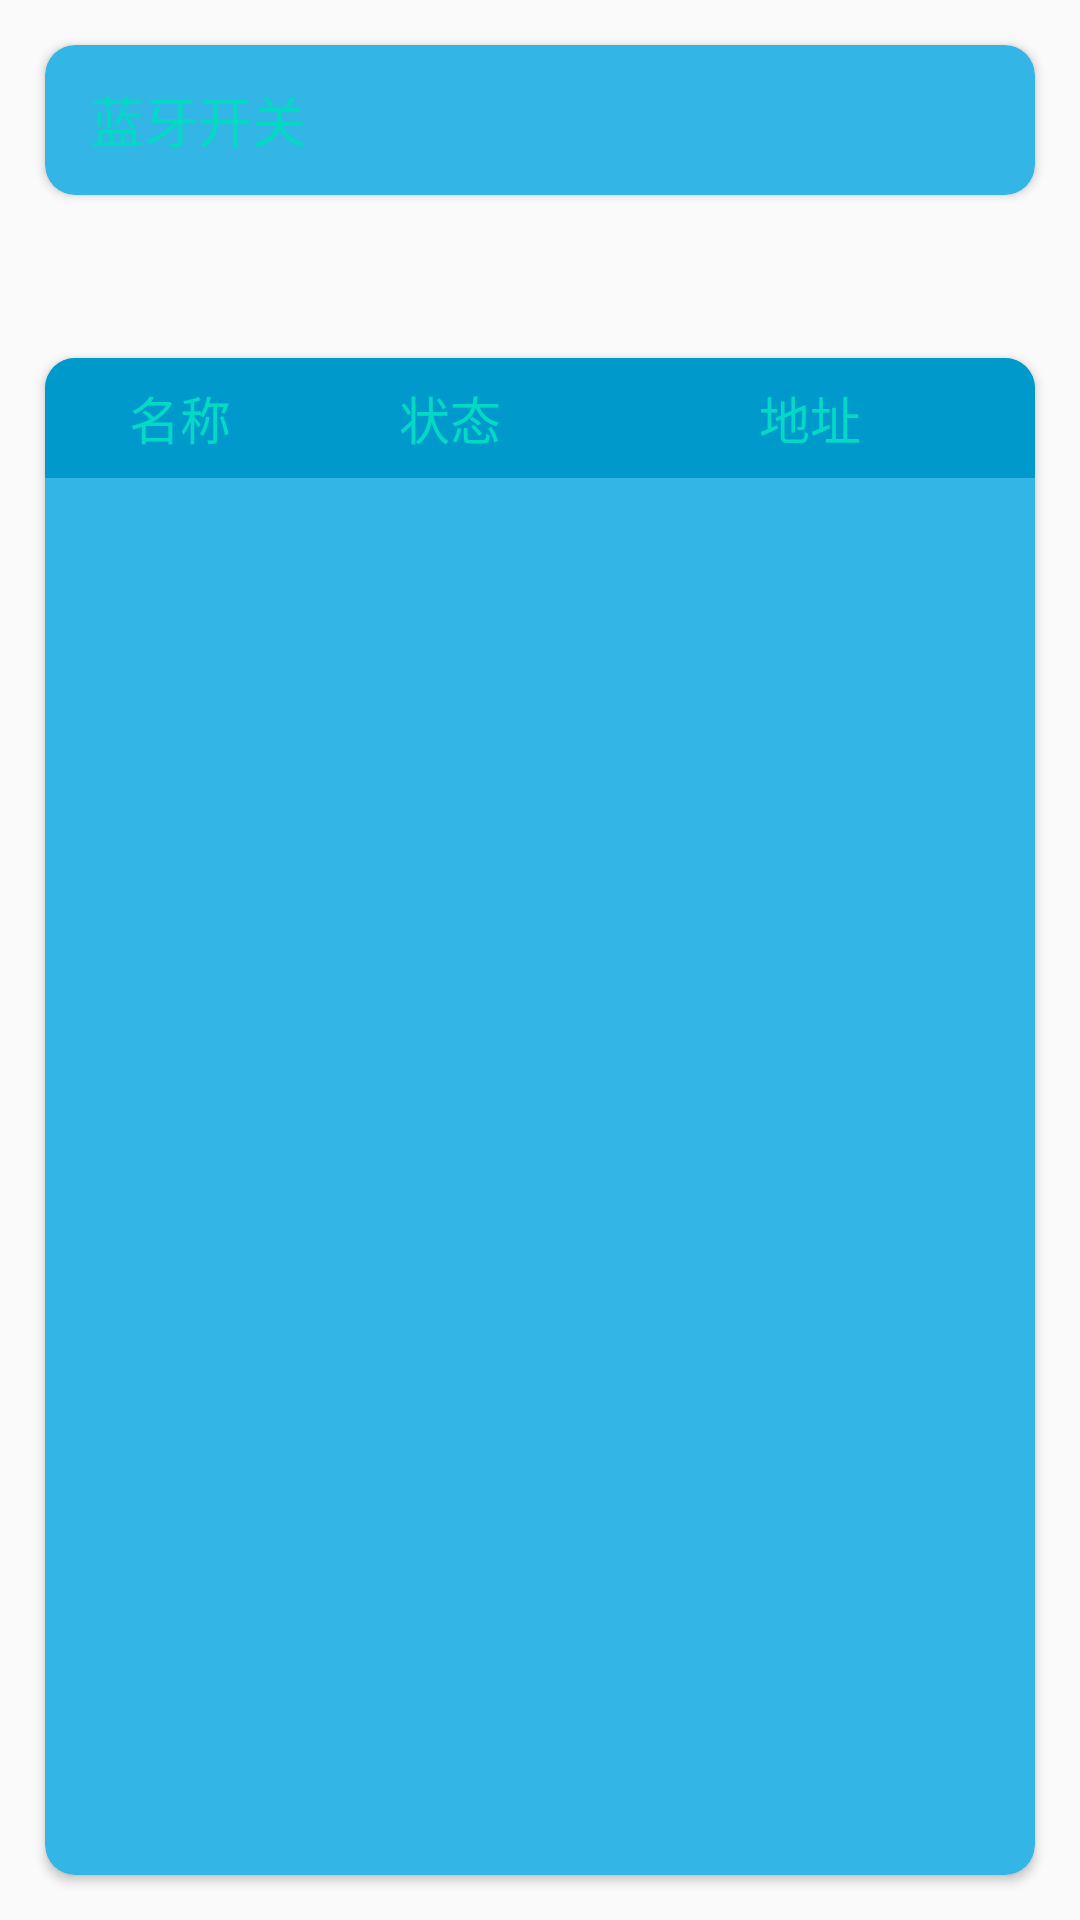

Layout XML and referenced resources for this Android screen:
<!-- AndroidManifest.xml: activity theme TranslucentTheme -->
<!-- res/layout/activity_main.xml -->
<?xml version="1.0" encoding="utf-8"?>
<LinearLayout xmlns:android="http://schemas.android.com/apk/res/android"
    xmlns:app="http://schemas.android.com/apk/res-auto"
    xmlns:tools="http://schemas.android.com/tools"
    android:layout_width="match_parent"
    android:layout_height="match_parent"
    android:orientation="vertical"
    tools:context=".MainActivity" >

    <androidx.cardview.widget.CardView
        android:layout_width="match_parent"
        android:layout_height="50dp"
        android:layout_margin="15dp"
        app:cardBackgroundColor="@android:color/holo_blue_light"
        app:cardCornerRadius="10dp">

        <LinearLayout
            android:layout_width="match_parent"
            android:layout_height="match_parent"
            android:layout_marginLeft="15dp"
            android:orientation="horizontal">

            <TextView
                android:id="@+id/textView"
                android:layout_width="wrap_content"
                android:layout_height="match_parent"
                android:layout_weight="1"
                android:gravity="center|left"
                android:text="蓝牙开关"
                android:textColor="@color/colorAccent"
                android:textSize="18dp" />

            <CheckBox
                android:id="@+id/ck_bluetooth"
                android:layout_width="wrap_content"
                android:layout_height="match_parent"
                android:layout_gravity="right"
                android:button="@drawable/ck_status_selector"
                android:checked="false"
                android:gravity="center"
                android:scaleX="0.7"
                android:scaleY="0.7" />

        </LinearLayout>
    </androidx.cardview.widget.CardView>

    <TextView
        android:id="@+id/tv_discovery"
        android:layout_width="match_parent"
        android:layout_height="wrap_content"
        android:paddingLeft="20dp"
        android:textSize="18sp" />

    <androidx.cardview.widget.CardView
        android:layout_width="match_parent"
        android:layout_height="match_parent"
        android:layout_margin="15dp"
        app:cardBackgroundColor="@android:color/holo_blue_light"
        app:cardCornerRadius="10dp">

        <LinearLayout
            android:layout_width="match_parent"
            android:layout_height="match_parent"
            android:orientation="vertical">

            <LinearLayout
                android:layout_width="match_parent"
                android:layout_height="40dp"
                android:background="@android:color/holo_blue_dark"
                android:orientation="horizontal">

                <TextView
                    android:layout_width="0dp"
                    android:layout_height="match_parent"
                    android:layout_weight="3"
                    android:gravity="center"
                    android:text="名称"
                    android:textColor="@color/colorAccent"
                    android:textSize="17sp" />

                <TextView
                    android:layout_width="0dp"
                    android:layout_height="match_parent"
                    android:layout_weight="3"
                    android:gravity="center"
                    android:text="状态"
                    android:textColor="@color/colorAccent"
                    android:textSize="17sp" />

                <TextView
                    android:layout_width="0dp"
                    android:layout_height="match_parent"
                    android:layout_weight="5"
                    android:gravity="center"
                    android:text="地址"
                    android:textColor="@color/colorAccent"
                    android:textSize="17sp" />

            </LinearLayout>

            <ListView
                android:id="@+id/lv_bluetooth"
                android:layout_width="match_parent"
                android:layout_height="match_parent" />
        </LinearLayout>

    </androidx.cardview.widget.CardView>

</LinearLayout>
<!-- resources referenced by this layout -->
<resources>
  <style name="TranslucentTheme" parent="Theme.AppCompat.Light">
          <item name="android:windowTranslucentStatus">false</item>
          <item name="android:windowTranslucentNavigation">false</item>
          
          <item name="android:statusBarColor">@android:color/transparent</item>
          <item name="colorPrimary">@android:color/transparent</item>
      </style>
  <!-- not gathered from this repository: default colours our renderer supplied (Android Studio template values) -->
  <color name="colorAccent">#FF03DAC5</color>
</resources>
